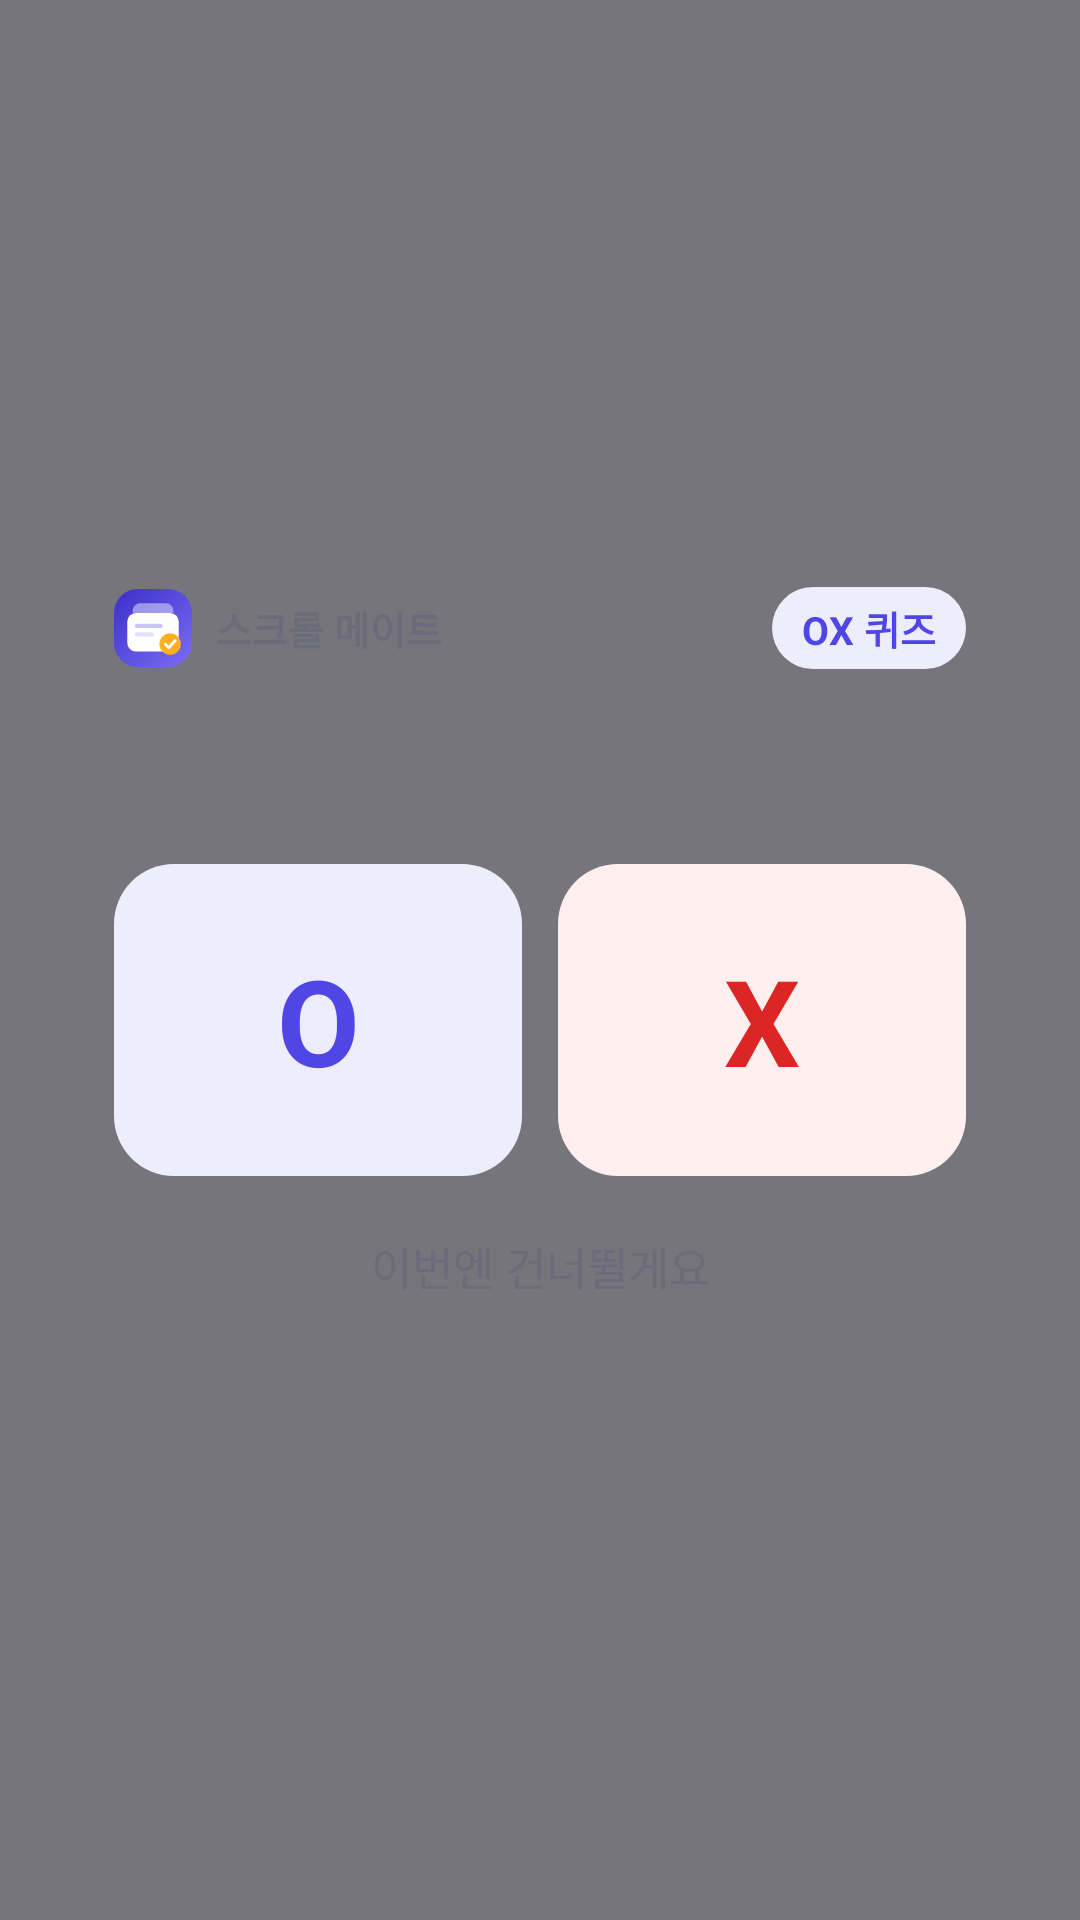

Android layout source for this screen:
<!-- AndroidManifest.xml: application theme Theme.ScrollMate -->
<!-- res/layout/card_ox.xml -->
<?xml version="1.0" encoding="utf-8"?>
<FrameLayout xmlns:android="http://schemas.android.com/apk/res/android"
    android:id="@+id/card_root"
    android:layout_width="match_parent"
    android:layout_height="match_parent"
    android:background="@color/card_dim">

    <LinearLayout
        android:id="@+id/card_body"
        android:layout_width="match_parent"
        android:layout_height="wrap_content"
        android:layout_gravity="center"
        android:layout_margin="@dimen/card_margin"
        android:background="@drawable/card_background"
        android:elevation="12dp"
        android:orientation="vertical"
        android:padding="@dimen/card_padding">

        <LinearLayout
            android:layout_width="match_parent"
            android:layout_height="wrap_content"
            android:gravity="center_vertical"
            android:orientation="horizontal">

            <ImageView
                android:layout_width="26dp"
                android:layout_height="26dp"
                android:background="@drawable/card_logo"
                android:importantForAccessibility="no"
                android:padding="3dp"
                android:src="@drawable/ic_logo_mark" />

            <TextView
                android:layout_width="0dp"
                android:layout_height="wrap_content"
                android:layout_marginStart="8dp"
                android:layout_weight="1"
                android:text="@string/app_name"
                android:textColor="@color/ink_sub"
                android:textSize="@dimen/card_label_size"
                android:textStyle="bold" />

            <TextView
                android:id="@+id/card_type"
                android:layout_width="wrap_content"
                android:layout_height="wrap_content"
                android:background="@drawable/card_chip"
                android:paddingHorizontal="10dp"
                android:paddingVertical="4dp"
                android:text="@string/card_type_ox"
                android:textColor="@color/brand"
                android:textSize="@dimen/card_label_size"
                android:textStyle="bold" />
        </LinearLayout>

        <TextView
            android:id="@+id/card_question"
            android:layout_width="match_parent"
            android:layout_height="wrap_content"
            android:layout_marginTop="18dp"
            android:layout_marginBottom="20dp"
            android:lineSpacingMultiplier="1.25"
            android:textColor="@color/card_text"
            android:textSize="@dimen/card_text_size"
            android:textStyle="bold" />

        <LinearLayout
            android:id="@+id/card_answer_row"
            android:layout_width="match_parent"
            android:layout_height="wrap_content"
            android:orientation="horizontal">

            <TextView
                android:id="@+id/card_o"
                android:layout_width="0dp"
                android:layout_height="@dimen/card_ox_height"
                android:layout_marginEnd="6dp"
                android:layout_weight="1"
                android:background="@drawable/card_btn_o"
                android:clickable="true"
                android:focusable="true"
                android:gravity="center"
                android:text="@string/card_o"
                android:textColor="@color/brand"
                android:textSize="@dimen/card_ox_size"
                android:textStyle="bold" />

            <TextView
                android:id="@+id/card_x"
                android:layout_width="0dp"
                android:layout_height="@dimen/card_ox_height"
                android:layout_marginStart="6dp"
                android:layout_weight="1"
                android:background="@drawable/card_btn_x"
                android:clickable="true"
                android:focusable="true"
                android:gravity="center"
                android:text="@string/card_x"
                android:textColor="@color/card_wrong"
                android:textSize="@dimen/card_ox_size"
                android:textStyle="bold" />
        </LinearLayout>

        <TextView
            android:id="@+id/card_skip"
            android:layout_width="match_parent"
            android:layout_height="44dp"
            android:layout_marginTop="8dp"
            android:background="@drawable/card_btn_text"
            android:clickable="true"
            android:focusable="true"
            android:gravity="center"
            android:text="@string/card_skip"
            android:textColor="@color/ink_sub"
            android:textSize="15sp" />

        <LinearLayout
            android:id="@+id/card_result_box"
            android:layout_width="match_parent"
            android:layout_height="wrap_content"
            android:gravity="center_horizontal"
            android:orientation="vertical"
            android:visibility="gone">

            <ImageView
                android:id="@+id/card_result_icon"
                android:layout_width="@dimen/card_result_icon_size"
                android:layout_height="@dimen/card_result_icon_size"
                android:importantForAccessibility="no" />

            <TextView
                android:id="@+id/card_result"
                android:layout_width="wrap_content"
                android:layout_height="wrap_content"
                android:layout_marginTop="12dp"
                android:textSize="22sp"
                android:textStyle="bold" />

            <TextView
                android:id="@+id/card_result_detail"
                android:layout_width="wrap_content"
                android:layout_height="wrap_content"
                android:layout_marginTop="6dp"
                android:gravity="center"
                android:lineSpacingMultiplier="1.3"
                android:textColor="@color/ink_sub"
                android:textSize="@dimen/card_detail_size" />

            <TextView
                android:id="@+id/card_confirm"
                android:layout_width="match_parent"
                android:layout_height="@dimen/card_button_height"
                android:layout_marginTop="20dp"
                android:background="@drawable/card_btn_primary"
                android:clickable="true"
                android:focusable="true"
                android:gravity="center"
                android:text="@string/card_confirm"
                android:textColor="#FFFFFFFF"
                android:textSize="17sp"
                android:textStyle="bold" />

            <View
                android:id="@+id/card_timer"
                android:layout_width="match_parent"
                android:layout_height="3dp"
                android:layout_marginTop="14dp"
                android:background="@drawable/card_timer" />
        </LinearLayout>
    </LinearLayout>
</FrameLayout>
<!-- resources referenced by this layout -->
<resources>
  <color name="brand">#FF4F46E5</color>
  <color name="card_dim">#8C0B0B14</color>
  <color name="card_text">#FF17171F</color>
  <color name="card_wrong">#FFDC2626</color>
  <color name="ink_sub">#FF6B6B7B</color>
  <dimen name="card_button_height">52dp</dimen>
  <dimen name="card_detail_size">16sp</dimen>
  <dimen name="card_label_size">13sp</dimen>
  <dimen name="card_margin">16dp</dimen>
  <dimen name="card_ox_height">104dp</dimen>
  <dimen name="card_ox_size">40sp</dimen>
  <dimen name="card_padding">22dp</dimen>
  <dimen name="card_result_icon_size">64dp</dimen>
  <dimen name="card_text_size">20sp</dimen>
  <!-- drawable card_btn_o (drawable) -->
  <?xml version="1.0" encoding="utf-8"?>
  <ripple xmlns:android="http://schemas.android.com/apk/res/android" android:color="#1F17171F">
      <item>
          <shape>
              <solid android:color="@color/card_o_bg" />
              <corners android:radius="20dp" />
          </shape>
      </item>
  </ripple>
  <!-- drawable card_btn_primary (drawable) -->
  <?xml version="1.0" encoding="utf-8"?>
  <ripple xmlns:android="http://schemas.android.com/apk/res/android" android:color="#1F17171F">
      <item>
          <shape>
              <solid android:color="@color/brand" />
              <corners android:radius="16dp" />
          </shape>
      </item>
  </ripple>
  <!-- drawable card_btn_text (drawable) -->
  <?xml version="1.0" encoding="utf-8"?>
  <ripple xmlns:android="http://schemas.android.com/apk/res/android" android:color="#1F17171F">
      <item>
          <shape>
              <solid android:color="#00000000" />
              <corners android:radius="16dp" />
          </shape>
      </item>
  </ripple>
  <!-- drawable card_btn_x (drawable) -->
  <?xml version="1.0" encoding="utf-8"?>
  <ripple xmlns:android="http://schemas.android.com/apk/res/android" android:color="#1F17171F">
      <item>
          <shape>
              <solid android:color="@color/card_x_bg" />
              <corners android:radius="20dp" />
          </shape>
      </item>
  </ripple>
  <!-- drawable card_chip (drawable) -->
  <?xml version="1.0" encoding="utf-8"?>
  <shape xmlns:android="http://schemas.android.com/apk/res/android">
      <solid android:color="@color/brand_soft" />
      <corners android:radius="999dp" />
  </shape>
  <!-- drawable card_logo (drawable) -->
  <?xml version="1.0" encoding="utf-8"?>
  <shape xmlns:android="http://schemas.android.com/apk/res/android">
      <gradient android:angle="315" android:endColor="#FF7C6CF6" android:startColor="#FF3B2FC9" />
      <corners android:radius="8dp" />
  </shape>
  <string name="app_name">스크롤 메이트</string>
  <string name="card_confirm">확인</string>
  <string name="card_o">O</string>
  <string name="card_skip">이번엔 건너뛸게요</string>
  <string name="card_type_ox">OX 퀴즈</string>
  <string name="card_x">X</string>
  <style name="Theme.ScrollMate" parent="@android:style/Theme.Material.Light.NoActionBar">
          <item name="android:windowBackground">@color/app_background</item>
          <item name="android:colorAccent">@color/brand</item>
          <item name="android:windowSplashScreenBackground">@color/app_background</item>
      </style>
  <color name="card_o_bg">#FFEEEDFE</color>
  <color name="card_x_bg">#FFFFEFEF</color>
  <color name="brand_soft">#FFEEEDFE</color>
  <color name="app_background">#FFF6F6FA</color>
</resources>
